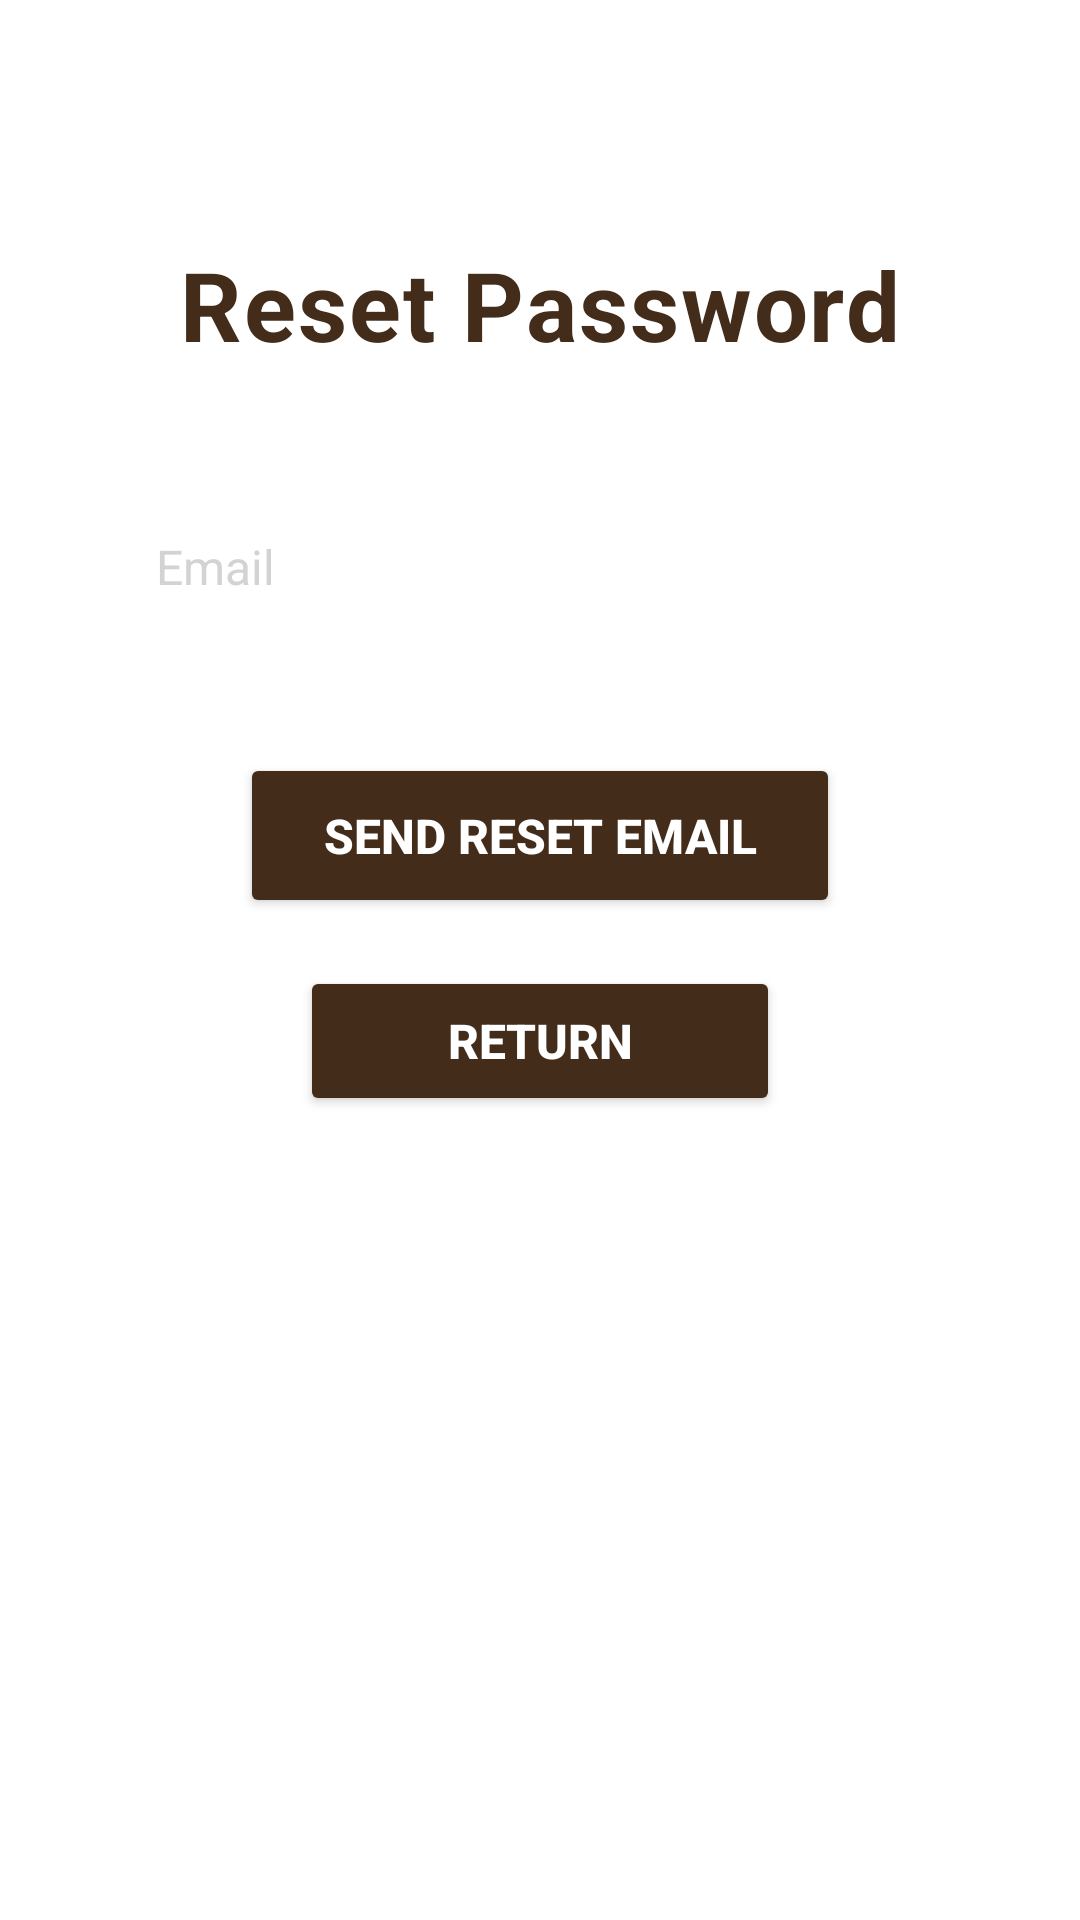

Write the Android layout XML for this screen, with the resource values it uses.
<!-- AndroidManifest.xml: application theme Theme.BarberuApplication -->
<!-- res/layout/activity_resetpass.xml -->
<?xml version="1.0" encoding="utf-8"?>
<androidx.constraintlayout.widget.ConstraintLayout
    xmlns:android="http://schemas.android.com/apk/res/android"
    xmlns:app="http://schemas.android.com/apk/res-auto"
    xmlns:tools="http://schemas.android.com/tools"
    android:id="@+id/reset_pass_screen"
    android:layout_width="match_parent"
    android:layout_height="match_parent"
    android:background="@color/white"
    tools:context=".ResetPassActivity">

    
    <ImageView
        android:id="@+id/background_image"
        android:layout_width="match_parent"
        android:layout_height="match_parent"
        android:src="@drawable/bgapp1"
        android:scaleType="centerCrop"
        android:adjustViewBounds="true"
        android:contentDescription="@null"
        android:alpha="0.85"
        app:layout_constraintTop_toTopOf="parent"
        app:layout_constraintBottom_toBottomOf="parent"
        app:layout_constraintStart_toStartOf="parent"
        app:layout_constraintEnd_toEndOf="parent" />

    
    <TextView
        android:id="@+id/reset_title"
        android:layout_width="wrap_content"
        android:layout_height="wrap_content"
        android:layout_marginTop="80dp"
        android:text="Reset Password"
        android:textColor="@color/espresso"
        android:textSize="32sp"
        android:textStyle="bold"
        android:letterSpacing="0.02"
        app:layout_constraintTop_toTopOf="parent"
        app:layout_constraintStart_toStartOf="parent"
        app:layout_constraintEnd_toEndOf="parent"
        tools:ignore="HardcodedText" />

    
    <EditText
        android:id="@+id/email_input"
        android:layout_width="0dp"
        android:layout_height="60dp"
        android:layout_marginStart="32dp"
        android:layout_marginTop="36dp"
        android:layout_marginEnd="32dp"
        android:background="@drawable/roundc"
        android:backgroundTint="@color/lightshade"
        android:elevation="4dp"
        android:fontFamily="sans-serif"
        android:hint="Email"
        android:inputType="textEmailAddress"
        android:paddingStart="20dp"
        android:paddingEnd="20dp"
        android:textColor="@color/white"
        android:textColorHint="@color/light_gray"
        android:textSize="16sp"
        app:layout_constraintEnd_toEndOf="parent"
        app:layout_constraintStart_toStartOf="parent"
        app:layout_constraintTop_toBottomOf="@id/reset_title"
        tools:ignore="Autofill,HardcodedText,TextFields,TextContrastCheck,VisualLintTextFieldSize" />

    
    <Button
        android:id="@+id/send_email_button"
        android:layout_width="200dp"
        android:layout_height="55dp"
        android:layout_marginTop="32dp"
        android:backgroundTint="@color/espresso"
        android:text="Send Reset Email"
        android:textColor="@color/white"
        android:textSize="16sp"
        android:textStyle="bold"
        android:fontFamily="sans-serif-medium"
        android:elevation="6dp"
        app:layout_constraintTop_toBottomOf="@id/email_input"
        app:layout_constraintStart_toStartOf="parent"
        app:layout_constraintEnd_toEndOf="parent"
        tools:ignore="HardcodedText" />

    
    <Button
        android:id="@+id/return_btn"
        android:layout_width="160dp"
        android:layout_height="50dp"
        android:layout_marginTop="16dp"
        android:backgroundTint="@color/espresso"
        android:text="Return"
        android:textColor="@color/white"
        android:textSize="16sp"
        android:textStyle="bold"
        android:fontFamily="sans-serif-medium"
        android:elevation="6dp"
        app:layout_constraintTop_toBottomOf="@id/send_email_button"
        app:layout_constraintStart_toStartOf="parent"
        app:layout_constraintEnd_toEndOf="parent"
        tools:ignore="HardcodedText" />

    
    <androidx.constraintlayout.widget.ConstraintLayout
        android:id="@+id/modal_overlay"
        android:layout_width="match_parent"
        android:layout_height="match_parent"
        android:background="#99000000"
        android:visibility="gone"
        app:layout_constraintStart_toStartOf="parent"
        app:layout_constraintTop_toTopOf="parent"
        app:layout_constraintEnd_toEndOf="parent"
        app:layout_constraintBottom_toBottomOf="parent">

        <androidx.constraintlayout.widget.ConstraintLayout
            android:id="@+id/custom_alert_box"
            android:layout_width="300dp"
            android:layout_height="wrap_content"
            android:background="@drawable/rounded_espresso_background"
            android:padding="24dp"
            app:layout_constraintEnd_toEndOf="parent"
            app:layout_constraintStart_toStartOf="parent"
            app:layout_constraintTop_toTopOf="parent"
            app:layout_constraintBottom_toBottomOf="parent">

            <TextView
                android:id="@+id/alert_message"
                android:layout_width="0dp"
                android:layout_height="wrap_content"
                android:text="A password reset link has been sent to your email."
                android:textColor="@color/white"
                android:textSize="18sp"
                android:textStyle="bold"
                android:gravity="center"
                app:layout_constraintTop_toTopOf="parent"
                app:layout_constraintStart_toStartOf="parent"
                app:layout_constraintEnd_toEndOf="parent"
                tools:ignore="HardcodedText" />

            <Button
                android:id="@+id/modal_dismiss_button"
                android:layout_width="wrap_content"
                android:layout_height="wrap_content"
                android:layout_marginTop="24dp"
                android:text="Dismiss"
                android:textColor="@color/white"
                android:backgroundTint="@color/lightshade"
                app:layout_constraintTop_toBottomOf="@id/alert_message"
                app:layout_constraintStart_toStartOf="parent"
                app:layout_constraintEnd_toEndOf="parent"
                tools:ignore="HardcodedText" />

        </androidx.constraintlayout.widget.ConstraintLayout>

    </androidx.constraintlayout.widget.ConstraintLayout>

</androidx.constraintlayout.widget.ConstraintLayout>
<!-- resources referenced by this layout -->
<resources>
  <color name="espresso">#432C1A</color>
  <color name="light_gray">#D3D3D3</color>
  <color name="lightshade">#A0734D</color>
  <color name="white">#FFFFFFFF</color>
  <!-- drawable rounded_espresso_background (drawable) -->
  <?xml version="1.0" encoding="utf-8"?>
  <shape xmlns:android="http://schemas.android.com/apk/res/android"
      android:shape="rectangle">
      <solid android:color="@color/espresso" />
      <corners android:radius="12dp" />
  </shape>
  <style name="Theme.BarberuApplication" parent="Base.Theme.BarberuApplication" />
  <style name="Base.Theme.BarberuApplication" parent="Theme.Material3.DayNight.NoActionBar">
          
          
      </style>
</resources>
